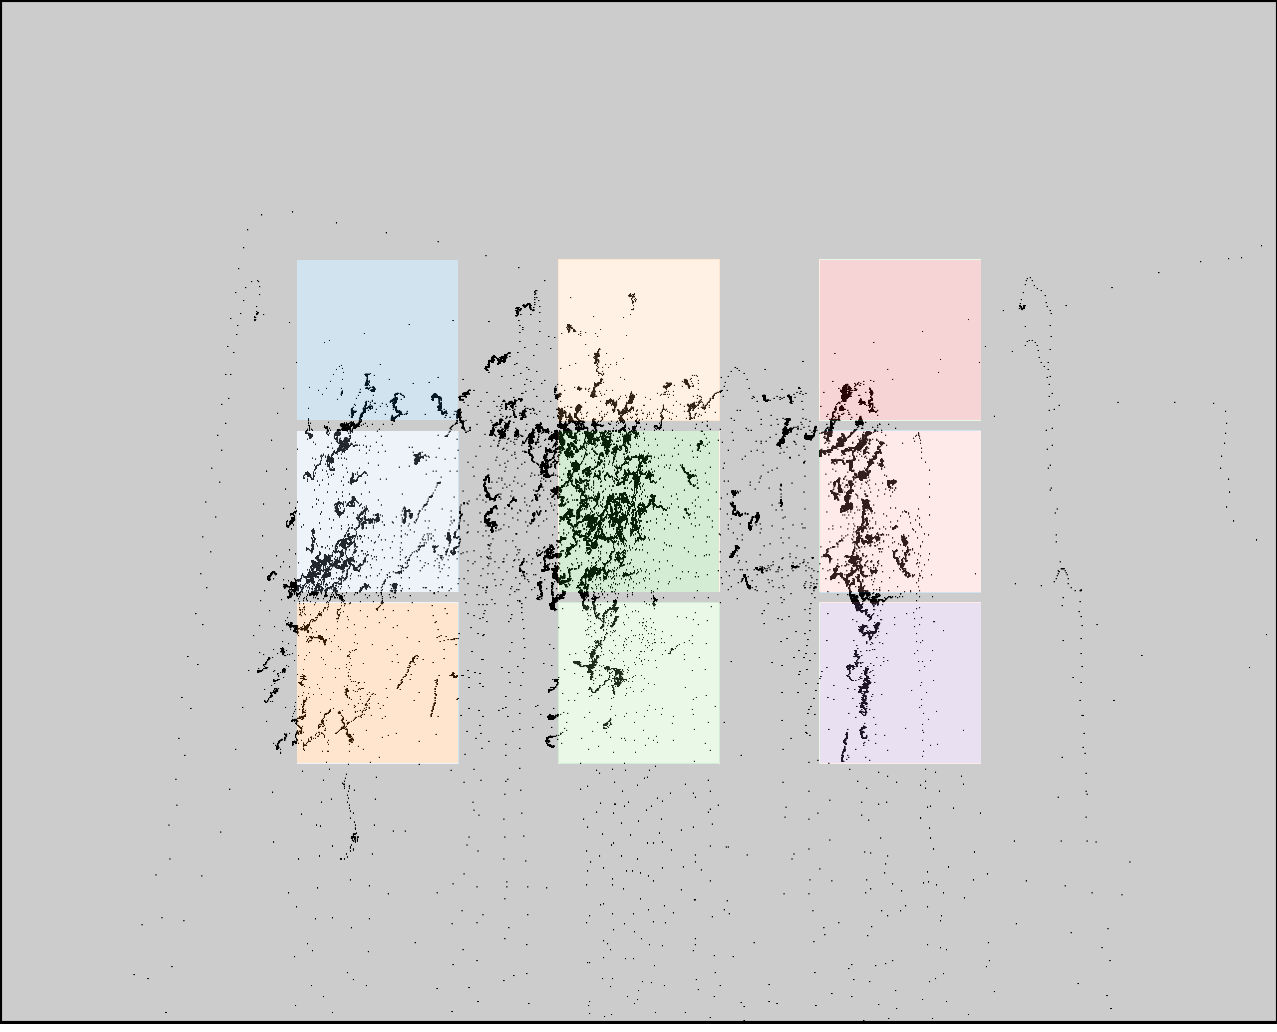

Data behind this chart, as committed beside it:
click0, click1, click2, click3, click4, click5, click6, click7, click8
349, 342, 332, 574, 575, 576, 838, 840, 840
373, 538, 703, 371, 536, 700, 404, 568, 733
